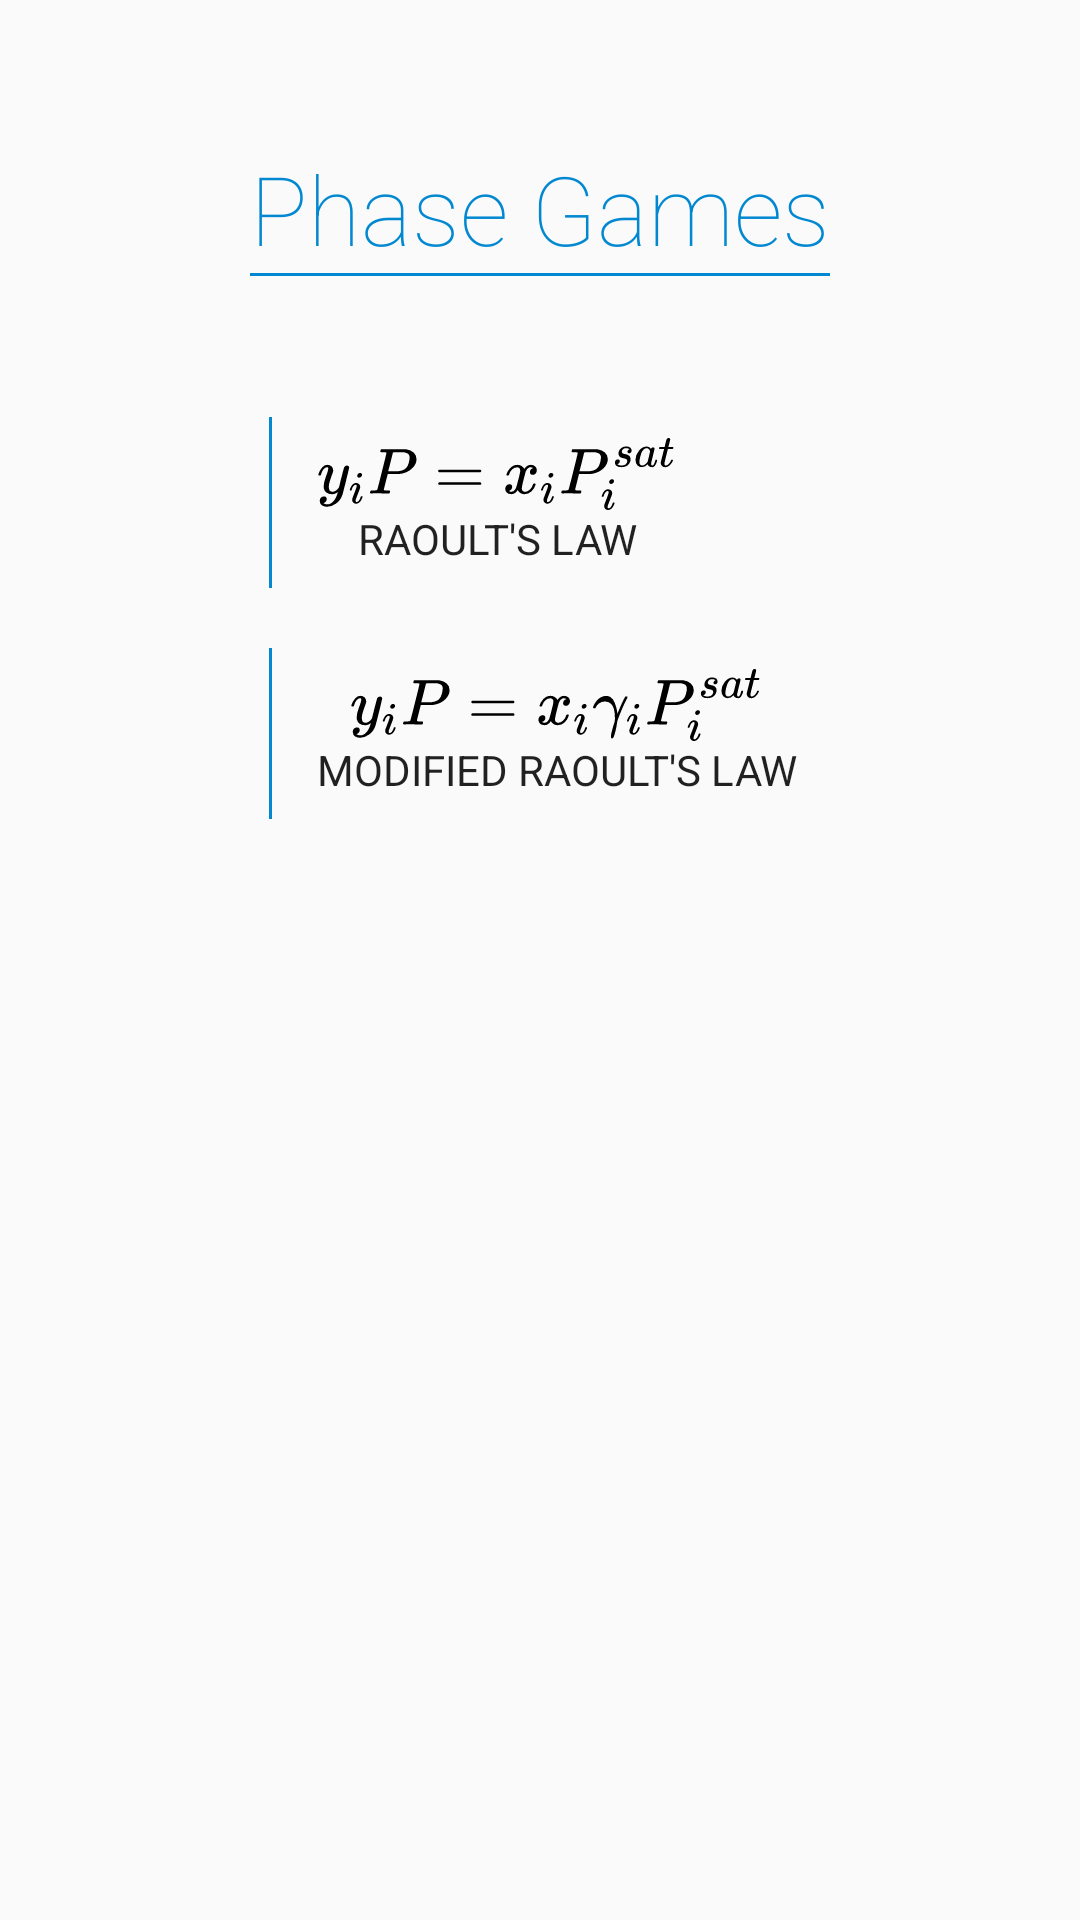

Android layout source for this screen:
<!-- AndroidManifest.xml: application theme AppTheme.NoActionBar -->
<!-- res/layout/activity_phase_games.xml -->
<?xml version="1.0" encoding="utf-8"?>
<androidx.constraintlayout.widget.ConstraintLayout xmlns:android="http://schemas.android.com/apk/res/android"
    xmlns:app="http://schemas.android.com/apk/res-auto"
    xmlns:tools="http://schemas.android.com/tools"
    android:layout_width="match_parent"
    android:layout_height="match_parent"
    tools:context=".ActivityPhaseGames">

    <ScrollView
        android:layout_width="match_parent"
        android:layout_height="match_parent"
        android:fillViewport="false"
        app:layout_constraintBottom_toBottomOf="parent"
        app:layout_constraintEnd_toEndOf="parent"
        app:layout_constraintHorizontal_bias="1.0"
        app:layout_constraintStart_toStartOf="parent"
        app:layout_constraintTop_toTopOf="parent"
        app:layout_constraintVertical_bias="1.0">

        <androidx.constraintlayout.widget.ConstraintLayout
            android:layout_width="match_parent"
            android:layout_height="match_parent">

            <TextView
                android:id="@+id/PhaseGamesTitle"
                android:layout_width="wrap_content"
                android:layout_height="wrap_content"
                android:layout_marginTop="48dp"
                android:fontFamily="sans-serif-thin"
                android:text="Phase Games"
                android:textColor="@color/LightBlue700"
                android:textSize="32sp"
                app:layout_constraintEnd_toEndOf="parent"
                app:layout_constraintStart_toStartOf="parent"
                app:layout_constraintTop_toTopOf="parent" />

            <View
                android:id="@+id/PhaseGamesUnderline"
                android:layout_width="0dp"
                android:layout_height="1dp"
                android:background="@color/LightBlue700"
                app:layout_constraintEnd_toEndOf="@+id/PhaseGamesTitle"
                app:layout_constraintStart_toStartOf="@+id/PhaseGamesTitle"
                app:layout_constraintTop_toBottomOf="@+id/PhaseGamesTitle" />

            <View
                android:id="@+id/RLButtonHighlight"
                android:layout_width="1dp"
                android:layout_height="0dp"
                android:background="@color/LightBlue700"
                app:layout_constraintBottom_toBottomOf="@+id/RLButton"
                app:layout_constraintEnd_toStartOf="@+id/RLButton"
                app:layout_constraintHorizontal_bias="0.05"
                app:layout_constraintHorizontal_chainStyle="packed"
                app:layout_constraintStart_toStartOf="@+id/PhaseGamesTitle"
                app:layout_constraintTop_toTopOf="@+id/RLButton" />

            <Button
                android:id="@+id/RLButton"
                android:layout_width="wrap_content"
                android:layout_height="wrap_content"
                android:layout_marginTop="48dp"
                android:background="?android:attr/selectableItemBackground"
                android:paddingVertical="7dp"
                android:paddingLeft="15dp"
                android:paddingRight="15dp"
                android:drawableTop="@drawable/ic_raoultslaw"
                android:text="Raoult's Law"
                android:fontFamily="sans-serif-thin"
                android:textStyle="bold"
                app:layout_constraintEnd_toEndOf="parent"
                app:layout_constraintHorizontal_bias="0.5"
                app:layout_constraintStart_toEndOf="@+id/RLButtonHighlight"
                app:layout_constraintTop_toBottomOf="@+id/PhaseGamesTitle" />

            <View
                android:id="@+id/MRLButtonHighlight"
                android:layout_width="1dp"
                android:layout_height="0dp"
                android:background="@color/LightBlue700"
                app:layout_constraintBottom_toBottomOf="@+id/MRLButton"
                app:layout_constraintEnd_toStartOf="@+id/MRLButton"
                app:layout_constraintHorizontal_bias="0.0"
                app:layout_constraintHorizontal_chainStyle="packed"
                app:layout_constraintStart_toStartOf="@+id/RLButtonHighlight"
                app:layout_constraintTop_toTopOf="@+id/MRLButton" />

            <Button
                android:id="@+id/MRLButton"
                android:layout_width="wrap_content"
                android:layout_height="wrap_content"
                android:layout_marginTop="20dp"
                android:background="?android:attr/selectableItemBackground"
                android:paddingVertical="7dp"
                android:paddingLeft="15dp"
                android:paddingRight="15dp"
                android:drawableTop="@drawable/ic_modraoultslaw"
                android:text="Modified Raoult's Law"
                android:fontFamily="sans-serif-thin"
                android:textStyle="bold"
                app:layout_constraintBottom_toBottomOf="parent"
                app:layout_constraintEnd_toEndOf="parent"
                app:layout_constraintHorizontal_bias="0.5"
                app:layout_constraintStart_toEndOf="@+id/MRLButtonHighlight"
                app:layout_constraintTop_toBottomOf="@+id/RLButton" />

        </androidx.constraintlayout.widget.ConstraintLayout>
    </ScrollView>
</androidx.constraintlayout.widget.ConstraintLayout>
<!-- resources referenced by this layout -->
<resources>
  <color name="LightBlue700">#0288D1</color>
  <!-- drawable ic_modraoultslaw: vector/xml drawable (drawable, 21866 chars, omitted) -->
  <!-- drawable ic_raoultslaw: vector/xml drawable (drawable, 18673 chars, omitted) -->
  <style name="AppTheme.NoActionBar">
          <item name="windowActionBar">false</item>
          <item name="windowNoTitle">true</item>
          <item name="colorPrimaryDark">@color/EditTextGrey</item>
      </style>
  <color name="EditTextGrey">#c2c2c2</color>
</resources>
